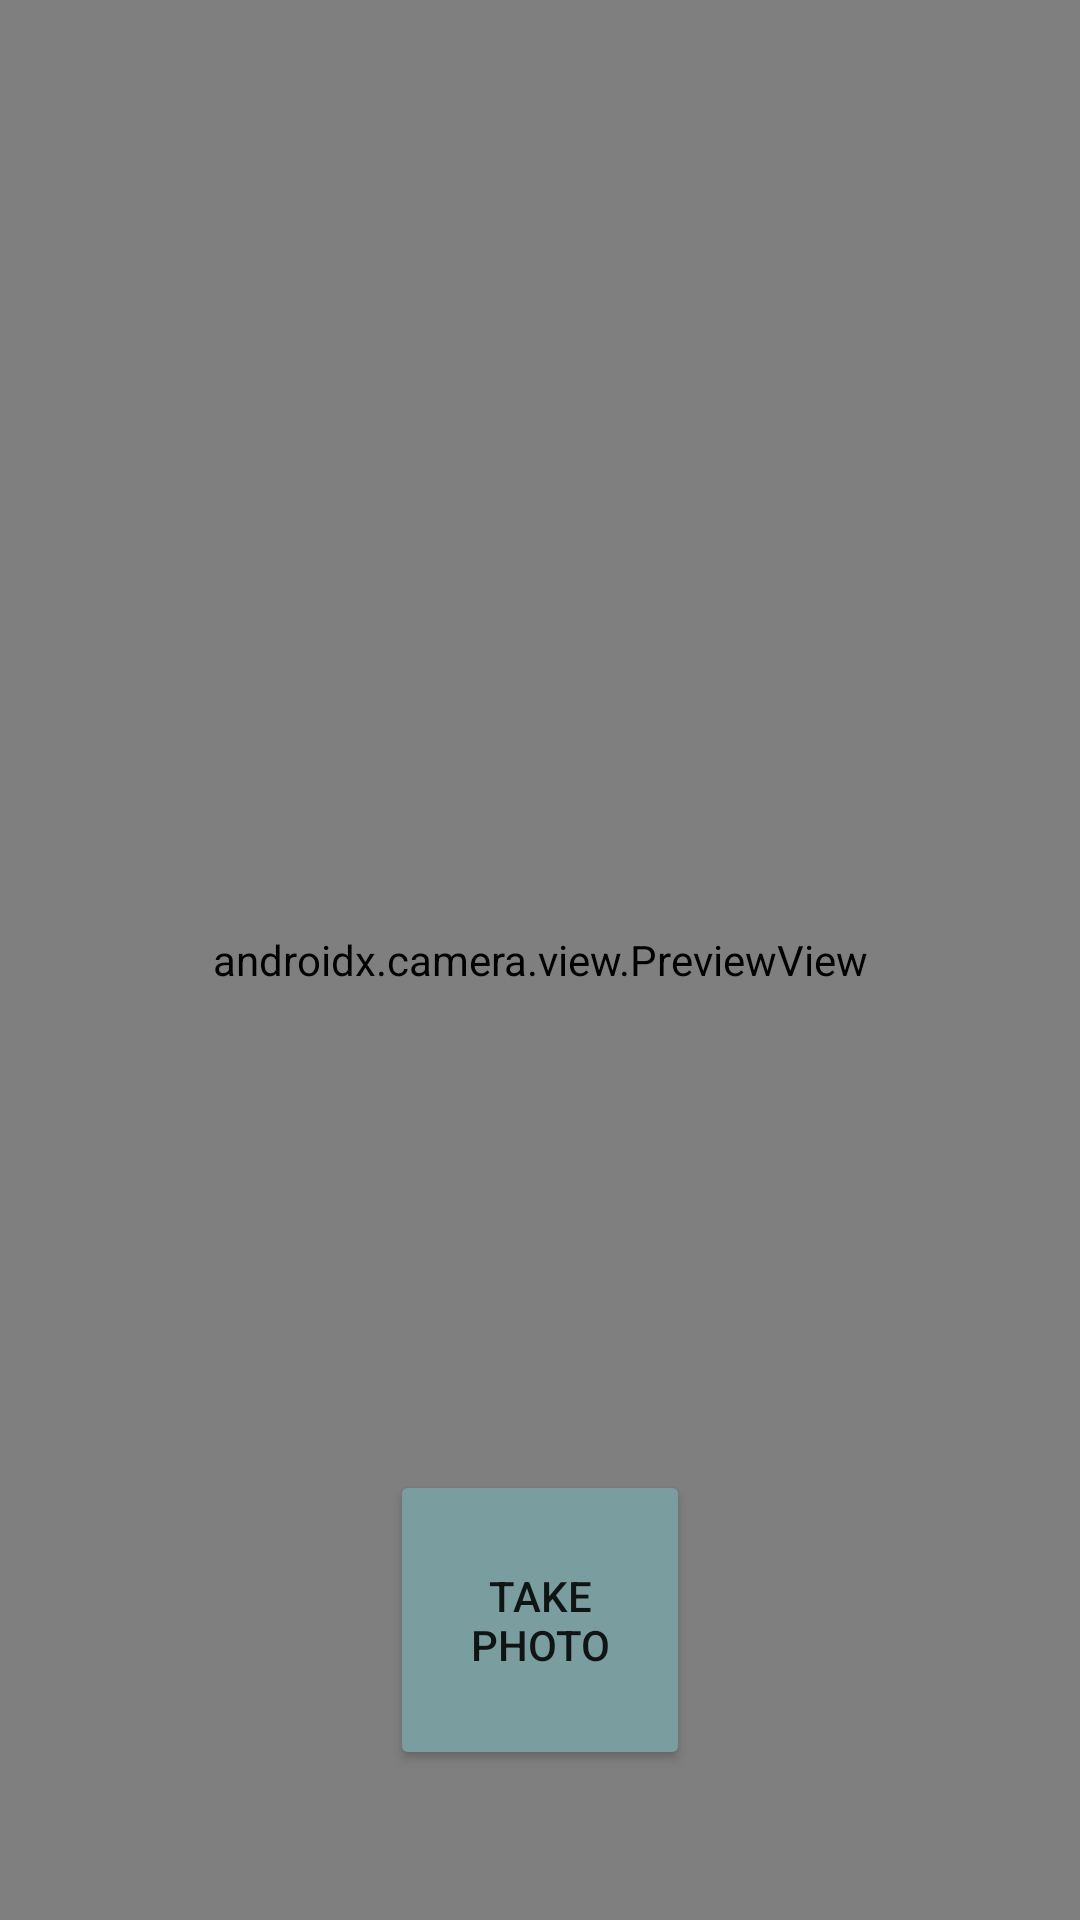

Here is an Android app screen rendered from its layout file. Give the layout XML and the strings, colors and styles it references.
<!-- AndroidManifest.xml: application theme Theme.ObjectFinder -->
<!-- res/layout/activity_take_object_photo.xml -->
<?xml version="1.0" encoding="utf-8"?>
<androidx.constraintlayout.widget.ConstraintLayout xmlns:android="http://schemas.android.com/apk/res/android"
    xmlns:app="http://schemas.android.com/apk/res-auto"
    xmlns:tools="http://schemas.android.com/tools"
    android:layout_width="match_parent"
    android:layout_height="match_parent"
    tools:context=".TakeObjectPhotoActivity">

    <Button
        android:id="@+id/camera_capture_button"
        android:layout_width="@dimen/take_photo_btn_width"
        android:layout_height="@dimen/take_photo_btn_height"
        android:layout_marginBottom="@dimen/take_photo_btn_margin_bottom"
        android:scaleType="fitCenter"
        android:backgroundTint="@color/items_light_blue"
        android:text="@string/take_photo_btn_text"
        app:layout_constraintLeft_toLeftOf="parent"
        app:layout_constraintRight_toRightOf="parent"
        app:layout_constraintBottom_toBottomOf="parent"
        android:elevation="@dimen/take_photo_btn_elevation" />

    <androidx.camera.view.PreviewView
        android:id="@+id/viewFinder"
        android:layout_width="match_parent"
        android:layout_height="match_parent" />

</androidx.constraintlayout.widget.ConstraintLayout>
<!-- resources referenced by this layout -->
<resources>
  <color name="items_light_blue">#7a9e9f</color>
  <dimen name="take_photo_btn_elevation">2dp</dimen>
  <dimen name="take_photo_btn_height">100dp</dimen>
  <dimen name="take_photo_btn_margin_bottom">50dp</dimen>
  <dimen name="take_photo_btn_width">100dp</dimen>
  <string name="take_photo_btn_text">Take Photo</string>
  <style name="Theme.ObjectFinder" parent="Theme.MaterialComponents.DayNight.DarkActionBar">
          
          <item name="colorPrimary">@color/btn_color_new</item>
          <item name="colorPrimaryVariant">@color/items_light_blue</item>
          <item name="colorOnPrimary">@color/white</item>
          
          <item name="colorSecondary">@color/teal_200</item>
          <item name="colorSecondaryVariant">@color/teal_700</item>
          <item name="colorOnSecondary">@color/black</item>
          
          <item name="android:statusBarColor" tools:targetApi="l">?attr/colorPrimaryVariant</item>
          
      </style>
  <color name="btn_color_new">#4F6367</color>
  <color name="white">#FFFFFFFF</color>
  <color name="teal_200">#FF03DAC5</color>
  <color name="teal_700">#FF018786</color>
  <color name="black">#FF000000</color>
</resources>
